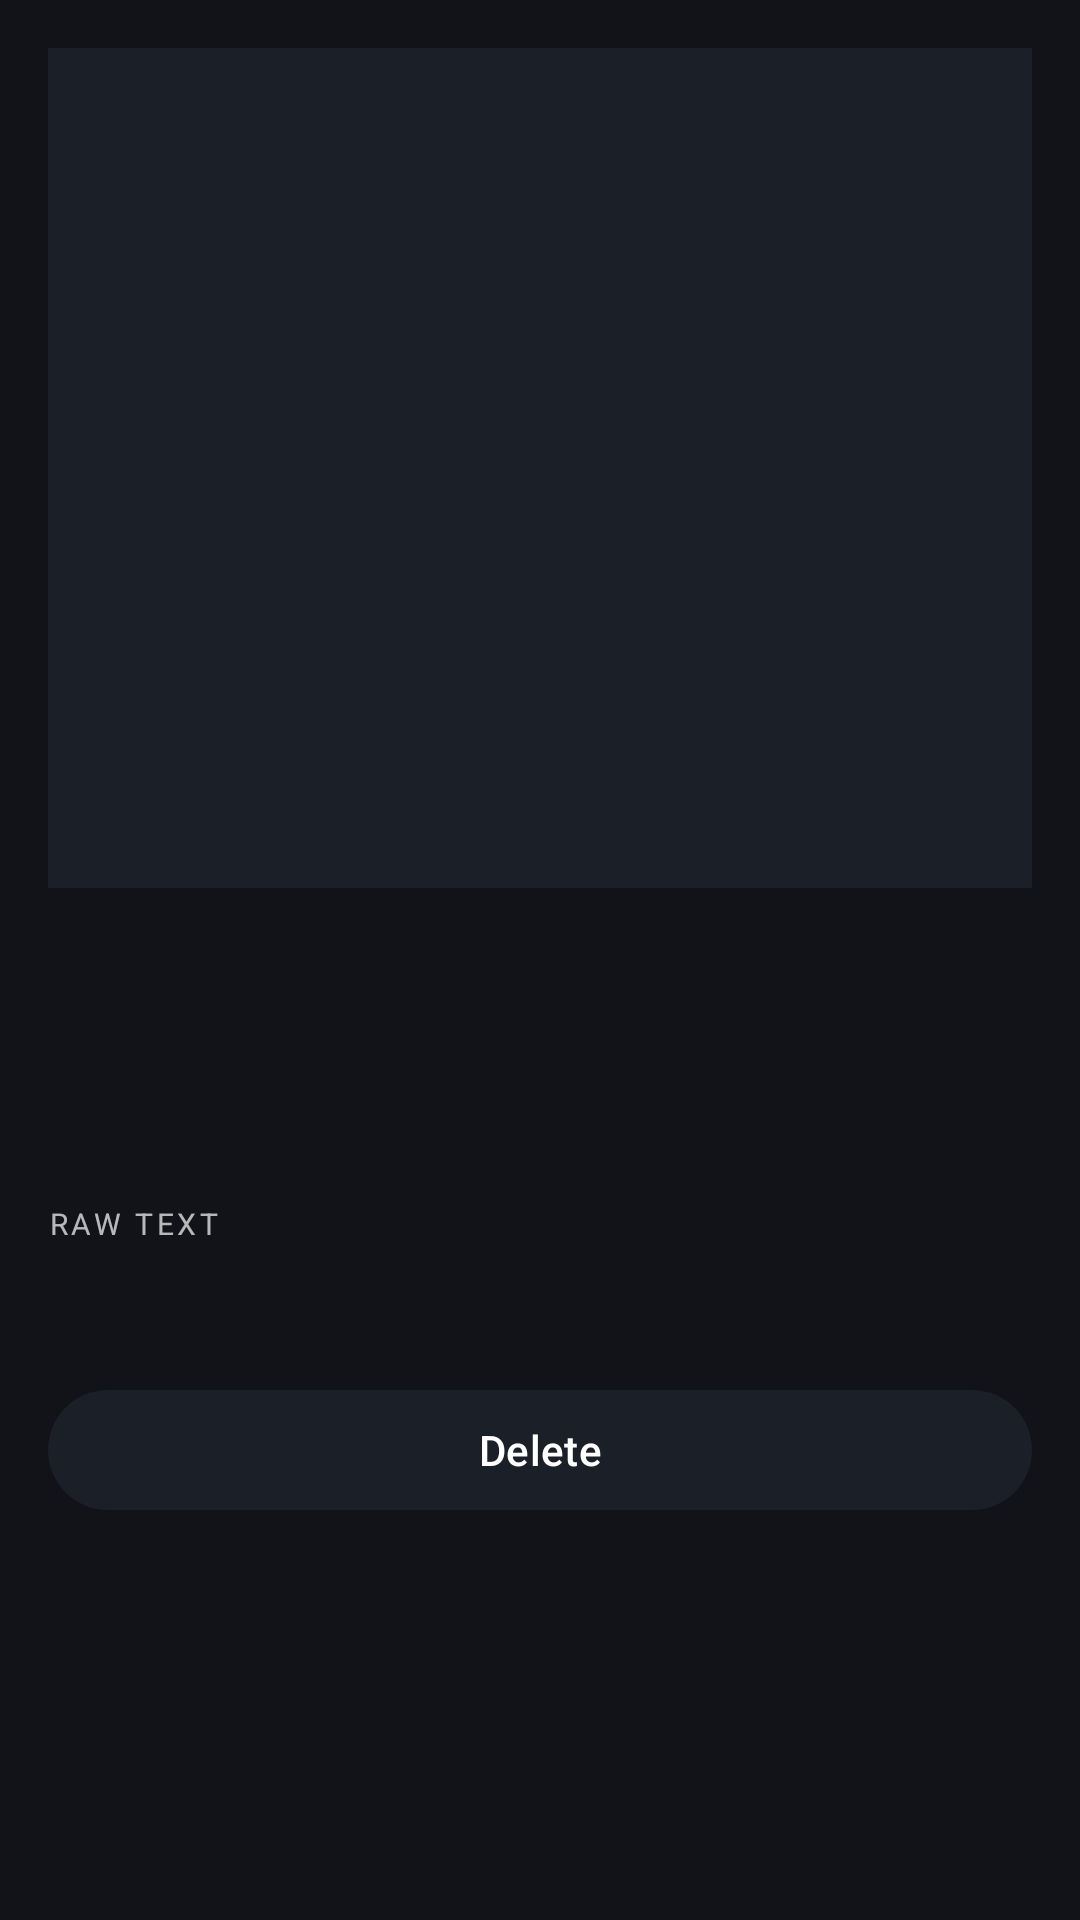

Here is an Android app screen rendered from its layout file. Give the layout XML and the strings, colors and styles it references.
<!-- AndroidManifest.xml: activity theme Theme.ReceiptSnap.Bar -->
<!-- res/layout/activity_receipt_detail.xml -->
<?xml version="1.0" encoding="utf-8"?>
<ScrollView xmlns:android="http://schemas.android.com/apk/res/android"
    xmlns:app="http://schemas.android.com/apk/res-auto"
    android:layout_width="match_parent"
    android:layout_height="match_parent"
    android:background="@color/surface">

    <LinearLayout
        android:layout_width="match_parent"
        android:layout_height="wrap_content"
        android:orientation="vertical"
        android:padding="16dp">

        <ImageView
            android:id="@+id/photo"
            android:layout_width="match_parent"
            android:layout_height="280dp"
            android:adjustViewBounds="true"
            android:background="@color/surface_alt"
            android:contentDescription="@string/receipt"
            android:scaleType="centerCrop" />

        <TextView
            android:id="@+id/merchant"
            android:layout_width="match_parent"
            android:layout_height="wrap_content"
            android:layout_marginTop="16dp"
            android:textColor="@color/white"
            android:textSize="22sp"
            android:textStyle="bold" />

        <TextView
            android:id="@+id/meta"
            android:layout_width="match_parent"
            android:layout_height="wrap_content"
            android:layout_marginTop="4dp"
            android:textColor="@color/text_dim"
            android:textSize="13sp" />

        <LinearLayout
            android:id="@+id/itemsContainer"
            android:layout_width="match_parent"
            android:layout_height="wrap_content"
            android:layout_marginTop="18dp"
            android:orientation="vertical" />

        <TextView
            android:layout_width="match_parent"
            android:layout_height="wrap_content"
            android:layout_marginTop="20dp"
            android:letterSpacing="0.12"
            android:text="RAW TEXT"
            android:textColor="@color/text_dim"
            android:textSize="10sp" />

        <TextView
            android:id="@+id/rawText"
            android:layout_width="match_parent"
            android:layout_height="wrap_content"
            android:layout_marginTop="6dp"
            android:fontFamily="monospace"
            android:textColor="@color/text_dim"
            android:textSize="11sp" />

        <com.google.android.material.button.MaterialButton
            android:id="@+id/btnDelete"
            android:layout_width="match_parent"
            android:layout_height="wrap_content"
            android:layout_marginTop="24dp"
            android:text="@string/delete"
            android:textColor="@color/white"
            app:backgroundTint="@color/surface_alt"
            app:cornerRadius="24dp" />

    </LinearLayout>
</ScrollView>
<!-- resources referenced by this layout -->
<resources>
  <color name="surface">#FF111318</color>
  <color name="surface_alt">#FF1B1F27</color>
  <color name="text_dim">#B3FFFFFF</color>
  <color name="white">#FFFFFFFF</color>
  <string name="delete">Delete</string>
  <string name="receipt">Receipt</string>
  <style name="Theme.ReceiptSnap.Bar" parent="Theme.Material3.Dark">
          <item name="colorPrimary">@color/accent</item>
          <item name="colorSurface">@color/surface</item>
          <item name="android:windowBackground">@color/surface</item>
          <item name="android:statusBarColor">@color/surface</item>
          <item name="android:navigationBarColor">@color/surface</item>
      </style>
  <color name="accent">#FF4ADE80</color>
</resources>
